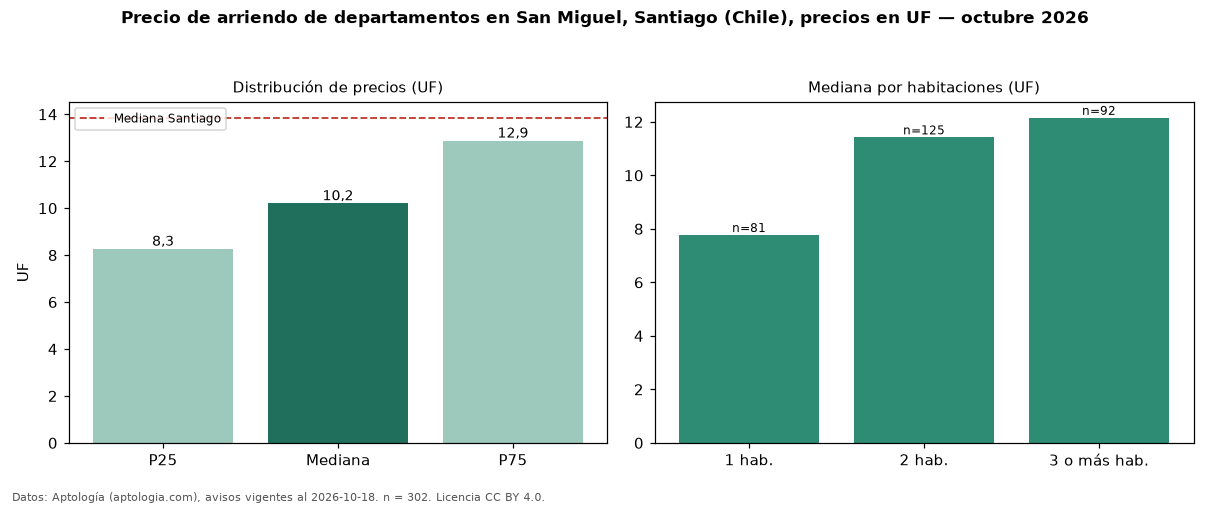

The file beside this chart, header and first rows:
seccion, metrica, valor, moneda, n
precio, p25, 8.26, UF, 302
precio, mediana, 10.2, UF, 302
precio, p75, 12.87, UF, 302
precio, minimo, 4.37, UF, 302
precio, maximo, 121.5, UF, 302
m2, mediana_precio_m2, 0.22, UF, 232
m2, area_mediana_m2, 49.5, m2, 232
banos, mediana_banos, 1.0, , 
habitaciones, 1, 7.77, UF, 81
habitaciones, 2, 11.42, UF, 125
habitaciones, 3+, 12.15, UF, 92
ciudad, mediana_ciudad_referencia, 13.85, UF, 
ciudad, mediana_m2_ciudad, 0.28, UF, 
fuente, fecha_datos, 2026-10-18, , 
fuente, atribucion, https://www.aptologia.com/cl/arriendo/sa…, , 
fuente, licencia, CC BY 4.0, , 
